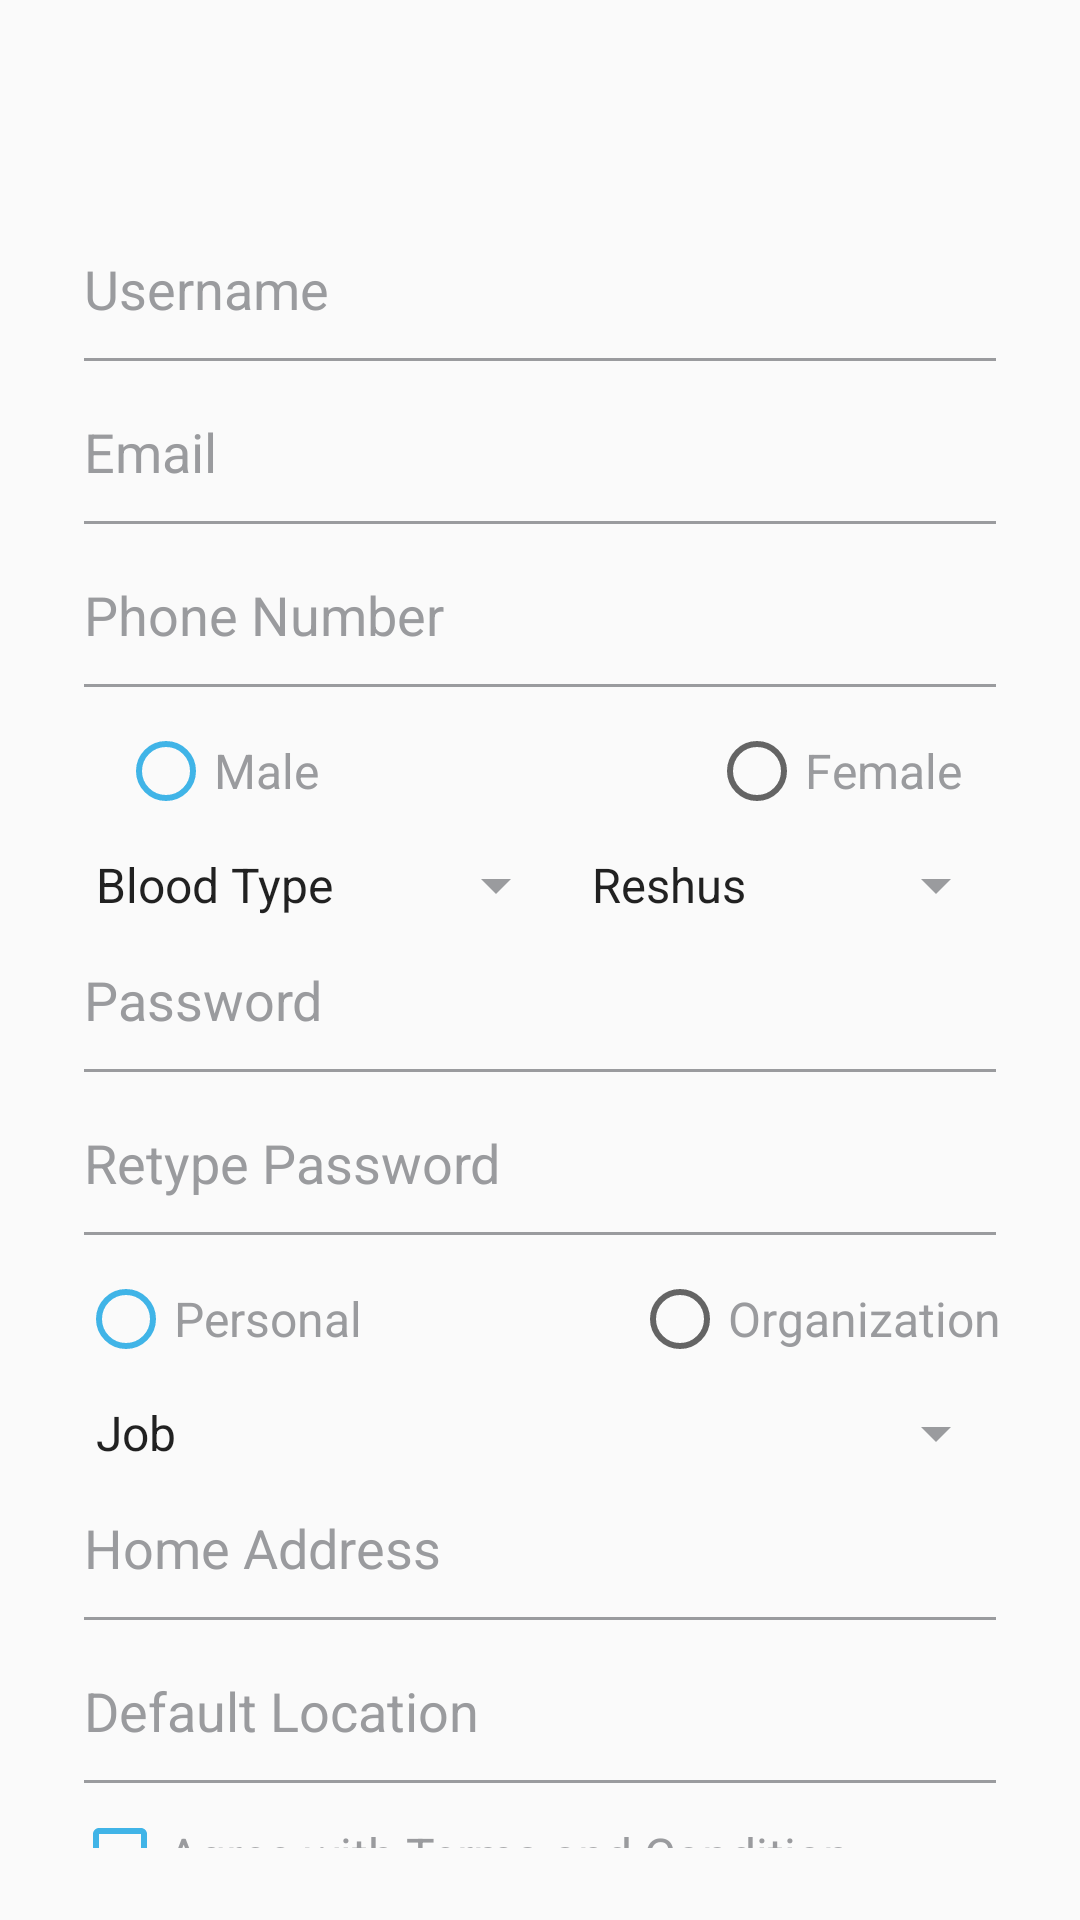

Layout XML and referenced resources for this Android screen:
<!-- AndroidManifest.xml: application theme Theme.10119245Latihan2 -->
<!-- res/layout/activity_register.xml -->
<?xml version="1.0" encoding="utf-8"?>
<RelativeLayout xmlns:android="http://schemas.android.com/apk/res/android"
    xmlns:app="http://schemas.android.com/apk/res-auto"
    xmlns:tools="http://schemas.android.com/tools"
    android:layout_width="match_parent"
    android:layout_height="match_parent"
    tools:context=".RegisterActivity">

    <androidx.constraintlayout.widget.ConstraintLayout
        android:layout_width="match_parent"
        android:layout_height="wrap_content">
        <ImageView
            android:id="@+id/header"
            android:layout_width="match_parent"
            android:layout_height="wrap_content"
            android:src="@drawable/ic_header"
            android:scaleType="fitXY"
            app:layout_constraintStart_toStartOf="parent"
            app:layout_constraintTop_toTopOf="parent"/>

        <ImageView
            android:layout_width="wrap_content"
            android:layout_height="wrap_content"
            android:src="@drawable/ic_header_back"
            android:layout_marginStart="22dp"
            app:layout_constraintBottom_toBottomOf="@id/header"
            app:layout_constraintStart_toStartOf="@id/header"
            app:layout_constraintTop_toTopOf="@id/header" />
    </androidx.constraintlayout.widget.ConstraintLayout>

    <androidx.constraintlayout.widget.ConstraintLayout
        android:layout_width="match_parent"
        android:layout_height="wrap_content"
        android:layout_marginTop="50dp"
        android:padding="24dp">

        <EditText
            android:id="@+id/username"
            android:layout_width="match_parent"
            android:layout_height="wrap_content"
            android:backgroundTint="@color/gray_register"
            android:hint="@string/username"
            android:paddingBottom="20dp"
            android:textColorHint="@color/gray_register"
            app:layout_constraintEnd_toEndOf="parent"
            app:layout_constraintStart_toStartOf="parent"
            app:layout_constraintTop_toTopOf="parent" />

        <EditText
            android:id="@+id/email"
            android:layout_width="match_parent"
            android:layout_height="wrap_content"
            android:backgroundTint="@color/gray_register"
            android:hint="@string/email"
            android:inputType="textEmailAddress"
            android:paddingBottom="20dp"
            android:textColorHint="@color/gray_register"
            app:layout_constraintTop_toBottomOf="@id/username" />

        <EditText
            android:id="@+id/phone"
            android:layout_width="match_parent"
            android:layout_height="wrap_content"
            android:backgroundTint="@color/gray_register"
            android:hint="@string/phone_number"
            android:inputType="phone"
            android:paddingBottom="20dp"
            android:textColorHint="@color/gray_register"
            app:layout_constraintTop_toBottomOf="@id/email" />

        <RadioGroup
            android:id="@+id/gender"
            android:layout_width="match_parent"
            android:layout_height="wrap_content"
            android:layout_marginTop="4dp"
            android:gravity="center"
            android:orientation="horizontal"
            app:layout_constraintEnd_toEndOf="@id/phone"
            app:layout_constraintStart_toStartOf="@id/phone"
            app:layout_constraintTop_toBottomOf="@id/phone">

            <RadioButton
                android:layout_width="wrap_content"
                android:layout_height="wrap_content"
                android:layout_marginEnd="130dp"
                android:buttonTint="@color/blue_background"
                android:text="@string/male"
                android:textColor="@color/gray_register"
                android:textSize="16sp"
                tools:ignore="TouchTargetSizeCheck" />

            <RadioButton
                android:layout_width="wrap_content"
                android:layout_height="wrap_content"
                android:text="@string/female"
                android:textColor="@color/gray_register"
                android:textSize="16sp"
                tools:ignore="TouchTargetSizeCheck" />
        </RadioGroup>

        <LinearLayout
            android:id="@+id/gen"
            android:layout_width="match_parent"
            android:layout_height="wrap_content"
            android:layout_marginTop="10dp"
            android:orientation="horizontal"
            app:layout_constraintTop_toBottomOf="@id/gender">

            <Spinner
                android:layout_width="wrap_content"
                android:layout_height="wrap_content"
                android:layout_weight="0.5"
                android:backgroundTint="@color/gray_register"
                android:entries="@array/bloodtype"
                tools:ignore="TouchTargetSizeCheck" />


            <Spinner
                android:layout_width="wrap_content"
                android:layout_height="wrap_content"
                android:layout_weight="0.5"
                android:backgroundTint="@color/gray_register"
                android:entries="@array/reshus"
                tools:ignore="TouchTargetSizeCheck" />
        </LinearLayout>

        <EditText
            android:id="@+id/password"
            android:layout_width="match_parent"
            android:layout_height="wrap_content"
            android:layout_marginTop="4dp"
            android:backgroundTint="@color/gray_register"
            android:hint="@string/password"
            android:inputType="textPassword"
            android:paddingBottom="20dp"
            android:textColorHint="@color/gray_register"
            app:layout_constraintTop_toBottomOf="@id/gen" />

        <EditText
            android:id="@+id/retype"
            android:layout_width="match_parent"
            android:layout_height="wrap_content"
            android:backgroundTint="@color/gray_register"
            android:hint="@string/repass"
            android:inputType="textPassword"
            android:paddingBottom="20dp"
            android:textColorHint="@color/gray_register"
            app:layout_constraintTop_toBottomOf="@id/password" />

        <RadioGroup
            android:id="@+id/type"
            android:layout_width="match_parent"
            android:layout_height="wrap_content"
            android:layout_marginTop="4dp"
            android:gravity="center"
            android:orientation="horizontal"
            app:layout_constraintEnd_toEndOf="@id/retype"
            app:layout_constraintStart_toStartOf="@id/retype"
            app:layout_constraintTop_toBottomOf="@id/retype">

            <RadioButton
                android:layout_width="wrap_content"
                android:layout_height="wrap_content"
                android:layout_marginEnd="90dp"
                android:buttonTint="@color/blue_background"
                android:text="@string/personal"
                android:textColor="@color/gray_register"
                android:textSize="16sp"
                tools:ignore="TouchTargetSizeCheck" />

            <RadioButton
                android:layout_width="wrap_content"
                android:layout_height="wrap_content"
                android:text="@string/org"
                android:textColor="@color/gray_register"
                android:textSize="16sp"
                tools:ignore="TouchTargetSizeCheck" />
        </RadioGroup>

        <Spinner
            android:id="@+id/job"
            android:layout_width="match_parent"
            android:layout_height="wrap_content"
            android:layout_marginTop="10dp"
            android:layout_weight="0.5"
            android:backgroundTint="@color/gray_register"
            android:entries="@array/job_array"
            app:layout_constraintTop_toBottomOf="@id/type"
            tools:ignore="TouchTargetSizeCheck" />

        <EditText
            android:id="@+id/home"
            android:layout_width="match_parent"
            android:layout_height="wrap_content"
            android:layout_marginTop="4dp"
            android:backgroundTint="@color/gray_register"
            android:hint="@string/home_address"
            android:inputType="text"
            android:paddingBottom="20dp"
            android:textColorHint="@color/gray_register"
            app:layout_constraintTop_toBottomOf="@id/job" />

        <EditText
            android:id="@+id/location"
            android:layout_width="match_parent"
            android:layout_height="wrap_content"
            android:backgroundTint="@color/gray_register"
            android:drawableEnd="@drawable/ic_blood_needed_location"
            android:hint="@string/default_location"
            android:inputType="text"
            android:paddingBottom="20dp"
            android:textColorHint="@color/gray_register"
            app:layout_constraintTop_toBottomOf="@id/home" />

        <CheckBox
            android:id="@+id/agreement"
            android:layout_width="match_parent"
            android:layout_height="wrap_content"
            android:buttonTint="@color/blue_background"
            android:text="@string/terms_condition"
            android:textColor="@color/gray_register"
            android:textSize="16sp"
            app:layout_constraintTop_toBottomOf="@id/location"
            tools:ignore="TouchTargetSizeCheck"
            tools:layout_editor_absoluteX="28dp" />

        <Button
            android:id="@+id/login"
            android:layout_width="match_parent"
            android:layout_height="wrap_content"
            android:layout_marginTop="20dp"
            android:background="@drawable/btn_outline_blue"
            android:onClick="btnRegister"
            android:padding="10dp"
            android:text="@string/register"
            android:textColor="@color/blue_background"
            android:textSize="18sp"
            app:layout_constraintTop_toBottomOf="@id/agreement" />

    </androidx.constraintlayout.widget.ConstraintLayout>

</RelativeLayout>

    
<!-- resources referenced by this layout -->
<resources>
  <string-array name="bloodtype">
          <item>Blood Type</item>
          <item>A</item>
          <item>B</item>
          <item>AB</item>
          <item>AO</item>
      </string-array>
  <string-array name="job_array">
          <item>Job</item>
          <item>Teacher</item>
          <item>Student</item>
          <item>Programmer</item>
      </string-array>
  <string-array name="reshus">
          <item>Reshus</item>
          <item>positif</item>
          <item>negative</item>
      </string-array>
  <color name="blue_background">#40B4E7</color>
  <color name="gray_register">#9A9B9E</color>
  <!-- drawable btn_outline_blue (drawable) -->
  <?xml version="1.0" encoding="utf-8"?>
  <selector xmlns:android="http://schemas.android.com/apk/res/android">
      <item>
          <shape android:shape="rectangle">
              <solid android:color="@color/white"></solid>
              <stroke
                  android:width="2dp"
                  android:color="@color/blue_background"/>
              <corners android:radius="4dp"></corners>
          </shape>
      </item>
  </selector>
  
  
  <string name="default_location">Default Location</string>
  <string name="email">Email</string>
  <string name="female">Female</string>
  <string name="home_address">Home Address</string>
  <string name="male">Male</string>
  <string name="org">Organization</string>
  <string name="password">Password</string>
  <string name="personal">Personal</string>
  <string name="phone_number">Phone Number</string>
  <string name="register"><b> Register</b></string>
  <string name="repass">Retype Password</string>
  <string name="terms_condition">Agree with Terms and Condition</string>
  <string name="username">Username</string>
  <style name="Theme.10119245Latihan2" parent="Theme.AppCompat.Light.NoActionBar">
          
          <item name="colorPrimary">@color/purple_500</item>
          <item name="colorPrimaryVariant">@color/purple_700</item>
          <item name="colorOnPrimary">@color/white</item>
          
          <item name="colorSecondary">@color/teal_200</item>
          <item name="colorSecondaryVariant">@color/teal_700</item>
          <item name="colorOnSecondary">@color/black</item>
          
          <item name="android:statusBarColor" tools:targetApi="l">@color/blue_background</item>
          
          </style>
  <color name="white">#FFFFFFFF</color>
  <color name="purple_500">#FF6200EE</color>
  <color name="purple_700">#FF3700B3</color>
  <color name="teal_200">#FF03DAC5</color>
  <color name="teal_700">#FF018786</color>
  <color name="black">#FF000000</color>
</resources>
